Run: headless pygame with SDL's dummy video driver; simulated clock (each Clock.tick advances the game by its frame time, no real sleeping); random seed 0; keys injected as events and as key.get_pressed() state; no mouse input.
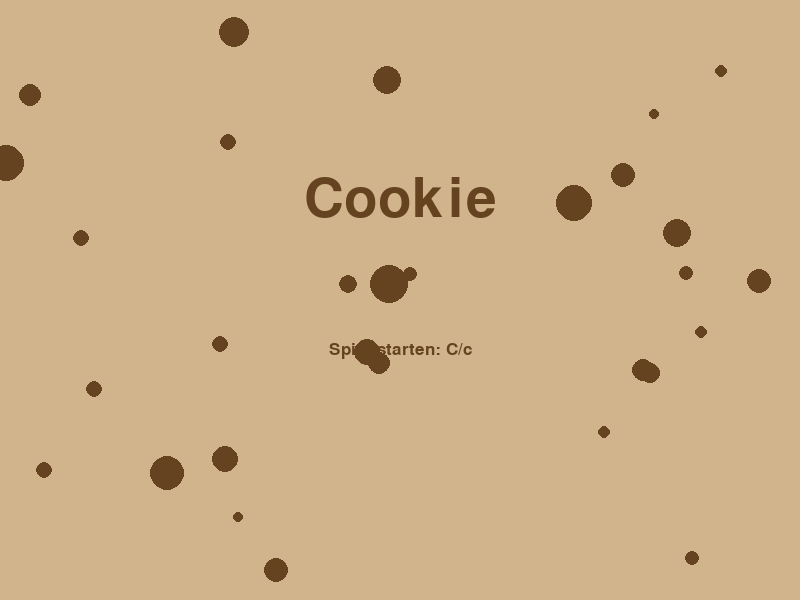
Frame 1 of 4 · flips 1–60 · no input
Frame 2 of 4 · flips 61–180 · tapped SPACE, RETURN · held RIGHT (→), D · screen unchanged from frame 1, image omitted
Frame 3 of 4 · flips 181–300 · held DOWN (↓), S · screen unchanged from frame 2, image omitted
Frame 4 of 4 · flips 301–420 · held LEFT (←), A, UP (↑), W · screen unchanged from frame 3, image omitted

The pygame program that drew these frames:

import pygame
import random
import math

# ==================== INITIALISIERUNG ====================
pygame.init()

# Bildschirm-Einstellungen
SCREEN_WIDTH = 800
SCREEN_HEIGHT = 600
screen = pygame.display.set_mode((SCREEN_WIDTH, SCREEN_HEIGHT))
pygame.display.set_caption("Cookie Game - Krümmelmonster")
clock = pygame.time.Clock()

# ==================== FARBEN ====================
HELLBRAUN = (210, 180, 140)  # Start & Game Over Hintergrund
DUNKELBRAUN = (101, 67, 33)  # Punkte auf Cookie
CREMEFARBIG = (240, 230, 210)  # Spielfeld
BLAU = (100, 150, 255)  # Gewonnen Hintergrund
SCHWARZ = (0, 0, 0)
WEISS = (255, 255, 255)

# ==================== SCHRIFTARTEN ====================
font_large = pygame.font.Font(None, 80)
font_medium = pygame.font.Font(None, 40)
font_small = pygame.font.Font(None, 25)

# ==================== KLASSE: KRÜMMELMONSTER ====================
class KrummelMonster:
    def __init__(self):
        self.x = SCREEN_WIDTH // 2
        self.y = SCREEN_HEIGHT // 2
        self.size = 30  # Radius in Pixeln
        self.speed = 5
        self.max_size = 80
        self.min_size = 10
    
    def handle_input(self, keys):
        """Krümmelmonster mit Pfeiltasten steuern"""
        if keys[pygame.K_LEFT]:
            self.x -= self.speed
        if keys[pygame.K_RIGHT]:
            self.x += self.speed
        if keys[pygame.K_UP]:
            self.y -= self.speed
        if keys[pygame.K_DOWN]:
            self.y += self.speed
        
        # Grenzen des Spielfelds
        self.x = max(self.size, min(self.x, SCREEN_WIDTH - self.size))
        self.y = max(self.size, min(self.y, SCREEN_HEIGHT - self.size))
    
    def grow(self):
        """Monster wächst, wenn es den Cookie isst"""
        if self.size < self.max_size:
            self.size += 5
    
    def shrink(self):
        """Monster schrumpft, wenn es Schokolade berührt"""
        if self.size > self.min_size:
            self.size -= 5
    
    def draw(self, surface):
        """Zeichnet das Krümmelmonster als blauen Kreis mit Augen"""
        # Körper (Kreis)
        pygame.draw.circle(surface, (100, 150, 200), (int(self.x), int(self.y)), self.size)
        
        # Augen
        eye_offset = self.size // 3
        eye_size = max(3, self.size // 6)
        pygame.draw.circle(surface, WEISS, (int(self.x - eye_offset), int(self.y - eye_offset // 2)), eye_size)
        pygame.draw.circle(surface, WEISS, (int(self.x + eye_offset), int(self.y - eye_offset // 2)), eye_size)
        
        # Pupillen
        pygame.draw.circle(surface, SCHWARZ, (int(self.x - eye_offset), int(self.y - eye_offset // 2)), eye_size // 2)
        pygame.draw.circle(surface, SCHWARZ, (int(self.x + eye_offset), int(self.y - eye_offset // 2)), eye_size // 2)

# ==================== KLASSE: COOKIE ====================
class Cookie:
    def __init__(self):
        self.x = random.randint(50, SCREEN_WIDTH - 50)
        self.y = random.randint(50, SCREEN_HEIGHT - 50)
        self.size = 15
        self.vx = random.uniform(-3, 3)
        self.vy = random.uniform(-3, 3)
        self.angry = False
        self.angry_counter = 0
        self.angry_duration = 300  # 300 Frames = ~5 Sekunden
        self.chocolate_drops = []
    
    def update(self, monster):
        """Aktualisiert Cookie-Position und Zustände"""
        
        # Normaler Modus: Cookie bewegt sich zufällig
        if not self.angry:
            self.x += self.vx
            self.y += self.vy
            
            # Bouncing an den Rändern
            if self.x - self.size < 0 or self.x + self.size > SCREEN_WIDTH:
                self.vx *= -1
            if self.y - self.size < 0 or self.y + self.size > SCREEN_HEIGHT:
                self.vy *= -1
            
            self.x = max(self.size, min(self.x, SCREEN_WIDTH - self.size))
            self.y = max(self.size, min(self.y, SCREEN_HEIGHT - self.size))
            
            # Zufällig wütend werden
            if random.randint(1, 300) == 1:
                self.angry = True
                self.angry_counter = 0
        
        else:
            # Wütender Modus: Cookie oben, bewegt sich hin und her
            self.y = 40
            self.x += self.vx
            
            if self.x - self.size < 0 or self.x + self.size > SCREEN_WIDTH:
                self.vx *= -1
            
            # Schokoladenstückchen fallen lassen
            if self.angry_counter % 10 == 0:
                self.chocolate_drops.append({
                    'x': self.x,
                    'y': self.y,
                    'vy': random.uniform(1, 3),
                    'vx': random.uniform(-1, 1)
                })
            
            self.angry_counter += 1
            if self.angry_counter >= self.angry_duration:
                self.angry = False
                self.chocolate_drops.clear()
    
    def shrink(self):
        """Cookie schrumpft, wenn Monster ihn isst"""
        if self.size > 5:
            self.size -= 3
    
    def grow(self):
        """Cookie wächst, wenn Monster die Schokolade isst"""
        if self.size < 25:
            self.size += 3
    
    def respawn(self):
        """Cookie erscheint an neuer zufälliger Position"""
        self.x = random.randint(50, SCREEN_WIDTH - 50)
        self.y = random.randint(100, SCREEN_HEIGHT - 100)
        self.vx = random.uniform(-3, 3)
        self.vy = random.uniform(-3, 3)
    
    def draw(self, surface):
        """Zeichnet den Cookie als braunen Kreis mit Punkten (Schokoladenstückchen)"""
        # Cookie-Körper (Kreis)
        pygame.draw.circle(surface, (210, 140, 50), (int(self.x), int(self.y)), self.size)
        
        # Schokoladenstückchen auf dem Cookie
        random.seed(int(self.x) + int(self.y))  # Konsistente Punkte
        for i in range(8):
            angle = (i / 8) * 2 * math.pi
            dot_x = int(self.x + math.cos(angle) * (self.size * 0.7))
            dot_y = int(self.y + math.sin(angle) * (self.size * 0.7))
            pygame.draw.circle(surface, DUNKELBRAUN, (dot_x, dot_y), self.size // 4)
        
        # Wütender Modus: Rote Färbung
        if self.angry:
            pygame.draw.circle(surface, (255, 0, 0), (int(self.x), int(self.y)), self.size, 3)

# ==================== SPIEL-ZUSTÄNDE ====================
class GameState:
    MENU = 1
    PLAYING = 2
    WON = 3
    LOST = 4

# ==================== HILFSFUNKTIONEN ====================
def distance(x1, y1, x2, y2):
    """Berechnet Abstand zwischen zwei Punkten"""
    return math.sqrt((x1 - x2) ** 2 + (y1 - y2) ** 2)

def draw_cookie_background(surface):
    """Zeichnet hellbrauen Hintergrund mit dunkelbraunen Punkten (Cookie-Muster)"""
    surface.fill(HELLBRAUN)
    
    # Zufällige Punkte zeichnen (wie Schokoladenstückchen auf einem Cookie)
    random.seed(42)  # Konsistente Punkte
    for i in range(30):
        x = random.randint(0, SCREEN_WIDTH)
        y = random.randint(0, SCREEN_HEIGHT)
        size = random.randint(5, 20)
        pygame.draw.circle(surface, DUNKELBRAUN, (x, y), size)

def draw_menu(surface):
    """Zeichnet den Startbildschirm"""
    draw_cookie_background(surface)
    
    # Titel
    title_text = font_large.render("Cookie", True, DUNKELBRAUN)
    title_rect = title_text.get_rect(center=(SCREEN_WIDTH // 2, SCREEN_HEIGHT // 3))
    surface.blit(title_text, title_rect)
    
    # Anleitung
    instruction_text = font_small.render("Spiel starten: C/c", True, DUNKELBRAUN)
    instruction_rect = instruction_text.get_rect(center=(SCREEN_WIDTH // 2, SCREEN_HEIGHT // 2 + 50))
    surface.blit(instruction_text, instruction_rect)

def draw_game(surface, monster, cookie):
    """Zeichnet das Spielfeld während des Spiels"""
    surface.fill(CREMEFARBIG)
    
    # Krümmelmonster zeichnen
    monster.draw(surface)
    
    # Cookie zeichnen
    cookie.draw(surface)
    
    # Schokoladenstückchen zeichnen
    for drop in cookie.chocolate_drops:
        pygame.draw.circle(surface, DUNKELBRAUN, (int(drop['x']), int(drop['y'])), 5)

def draw_won(surface):
    """Zeichnet den Gewonnen-Bildschirm"""
    surface.fill(BLAU)
    
    # Text
    won_text = font_large.render("Cookie aufgegessen!", True, WEISS)
    won_rect = won_text.get_rect(center=(SCREEN_WIDTH // 2, SCREEN_HEIGHT // 3))
    surface.blit(won_text, won_rect)
    
    # Anleitung
    instruction_text = font_small.render("Noch einmal Spielen: O/o", True, WEISS)
    instruction_rect = instruction_text.get_rect(center=(SCREEN_WIDTH // 2, SCREEN_HEIGHT // 2 + 50))
    surface.blit(instruction_text, instruction_rect)

def draw_lost(surface):
    """Zeichnet den Verloren-Bildschirm"""
    draw_cookie_background(surface)
    
    # Text
    lost_text = font_large.render("Game Over", True, DUNKELBRAUN)
    lost_rect = lost_text.get_rect(center=(SCREEN_WIDTH // 2, SCREEN_HEIGHT // 3))
    surface.blit(lost_text, lost_rect)
    
    # Anleitung
    instruction_text = font_small.render("Noch einmal Spielen: O/o", True, DUNKELBRAUN)
    instruction_rect = instruction_text.get_rect(center=(SCREEN_WIDTH // 2, SCREEN_HEIGHT // 2 + 50))
    surface.blit(instruction_text, instruction_rect)

# ==================== HAUPTSPIEL ====================
def main():
    state = GameState.MENU
    monster = KrummelMonster()
    cookie = Cookie()
    running = True
    
    while running:
        clock.tick(60)  # 60 FPS
        
        for event in pygame.event.get():
            if event.type == pygame.QUIT:
                running = False
            
            if event.type == pygame.KEYDOWN:
                # Menü-Eingaben
                if state == GameState.MENU:
                    if event.key in [pygame.K_c]:
                        state = GameState.PLAYING
                        monster = KrummelMonster()
                        cookie = Cookie()
                
                # Nach Spiel beendet
                if state in [GameState.WON, GameState.LOST]:
                    if event.key in [pygame.K_o]:
                        state = GameState.MENU
        
        # Spiellogik
        if state == GameState.PLAYING:
            keys = pygame.key.get_pressed()
            monster.handle_input(keys)
            cookie.update(monster)
            
            # Kollision: Monster isst Cookie
            dist = distance(monster.x, monster.y, cookie.x, cookie.y)
            if dist < monster.size + cookie.size:
                monster.grow()
                cookie.shrink()
                cookie.respawn()
                
                # Gewonnen: Cookie komplett aufgegessen
                if cookie.size <= 5:
                    state = GameState.WON
            
            # Kollision: Monster berührt Schokolade
            for drop in cookie.chocolate_drops[:]:
                dist = distance(monster.x, monster.y, drop['x'], drop['y'])
                if dist < monster.size + 5:
                    monster.shrink()
                    cookie.grow()
                    cookie.chocolate_drops.remove(drop)
                
                # Verloren: Monster komplett aufgegessen
                if monster.size <= 10:
                    state = GameState.LOST
                
                # Schokolade fällt nach unten
                drop['y'] += drop['vy']
                drop['x'] += drop['vx']
                
                # Entfernen wenn aus dem Bildschirm
                if drop['y'] > SCREEN_HEIGHT:
                    cookie.chocolate_drops.remove(drop)
        
        # Zeichnen
        if state == GameState.MENU:
            draw_menu(screen)
        elif state == GameState.PLAYING:
            draw_game(screen, monster, cookie)
        elif state == GameState.WON:
            draw_won(screen)
        elif state == GameState.LOST:
            draw_lost(screen)
        
        pygame.display.flip()
    
    pygame.quit()

# ==================== SPIEL STARTEN ====================
if __name__ == "__main__":
    main()
